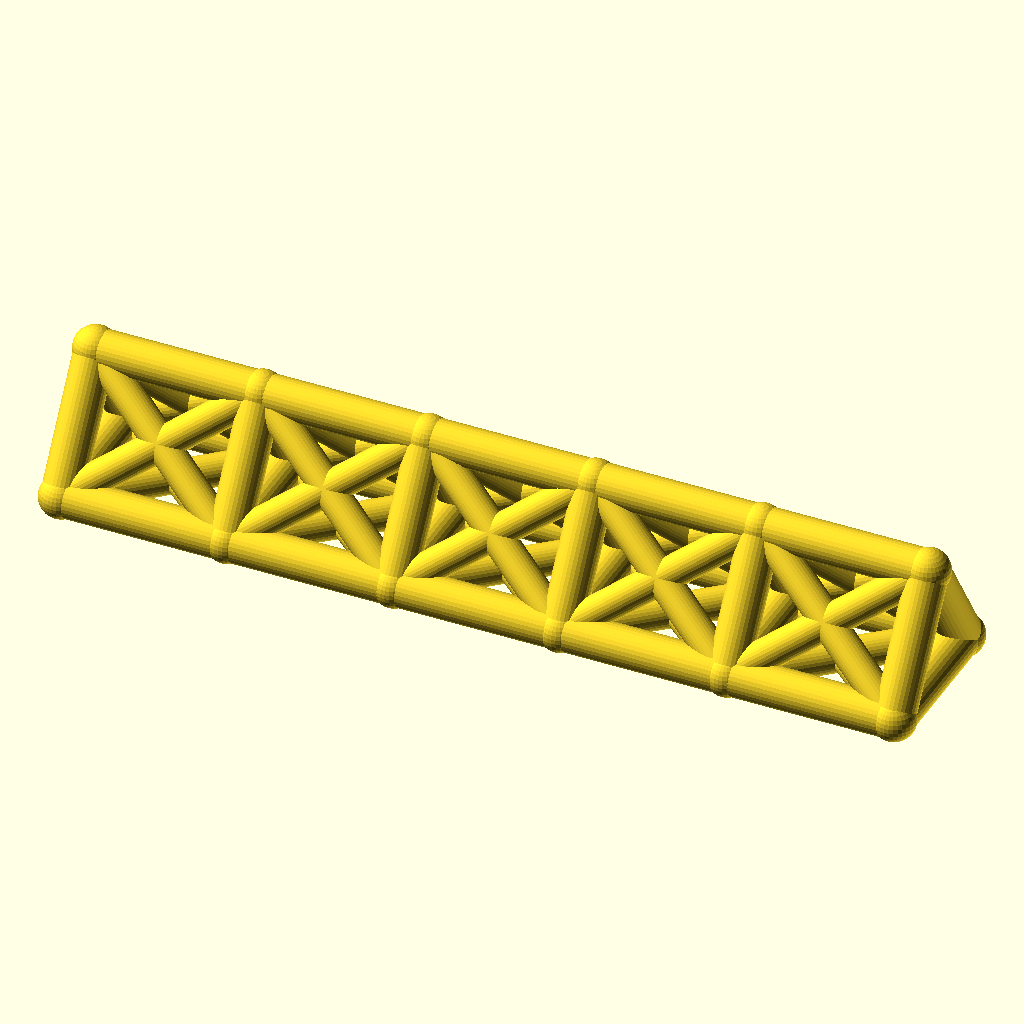
Cell 1: the model at its default parameters.
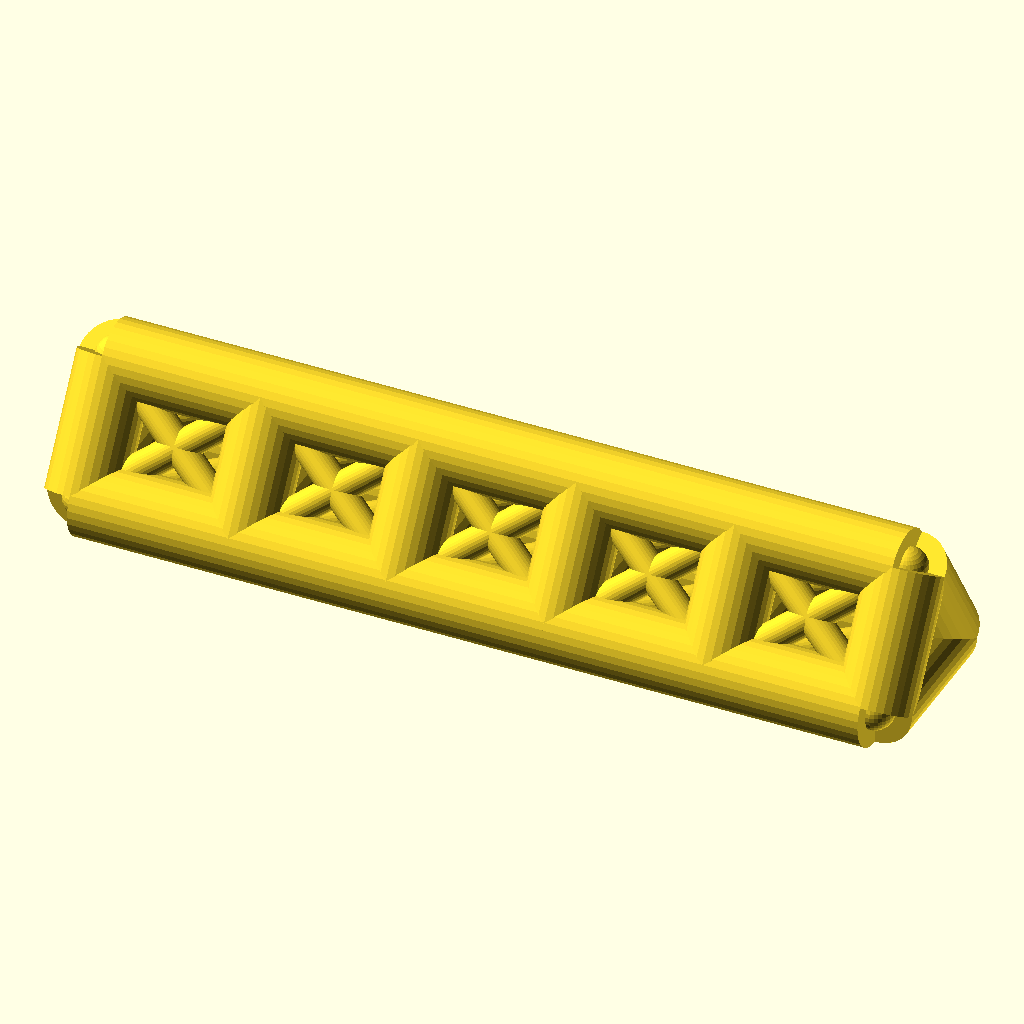
Cell 2: chord_r = 8 (everything else at default).
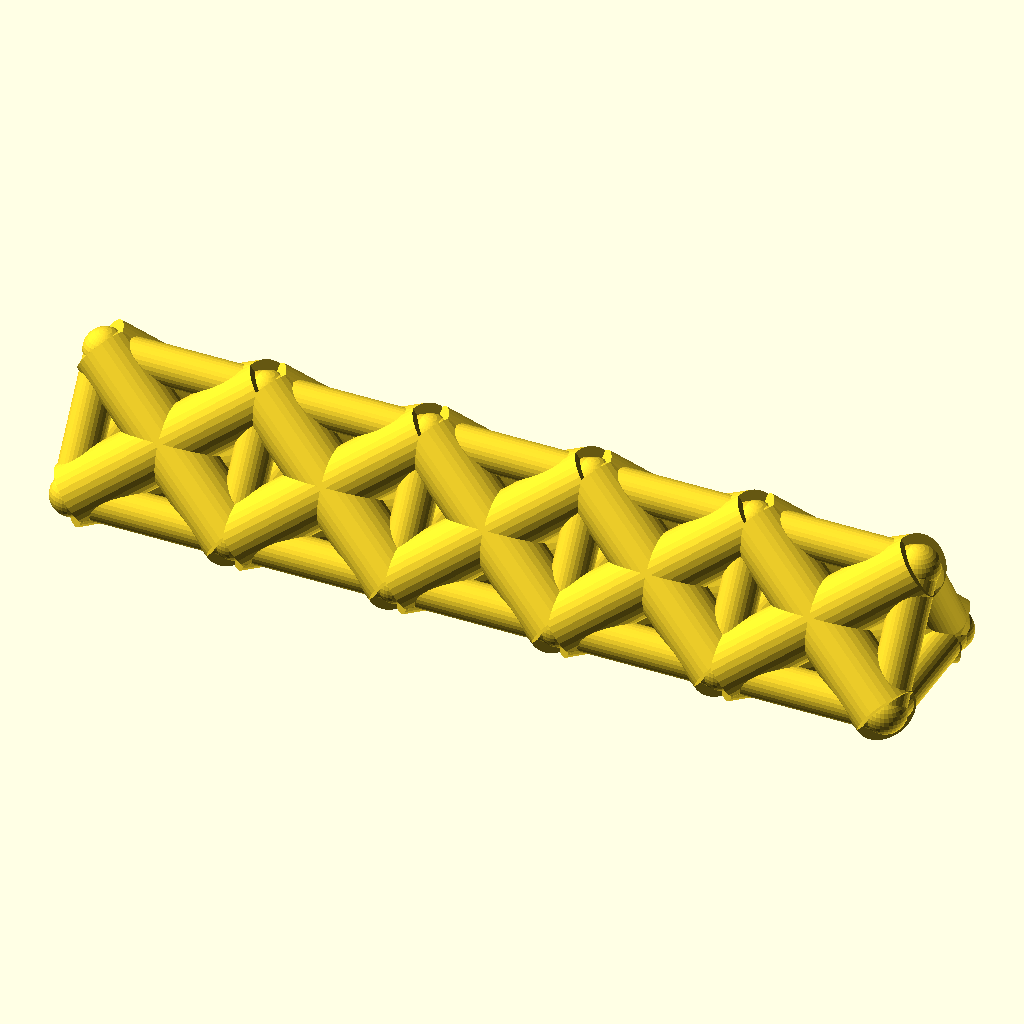
Cell 3 — web_r set to 6.4, the other parameters unchanged.
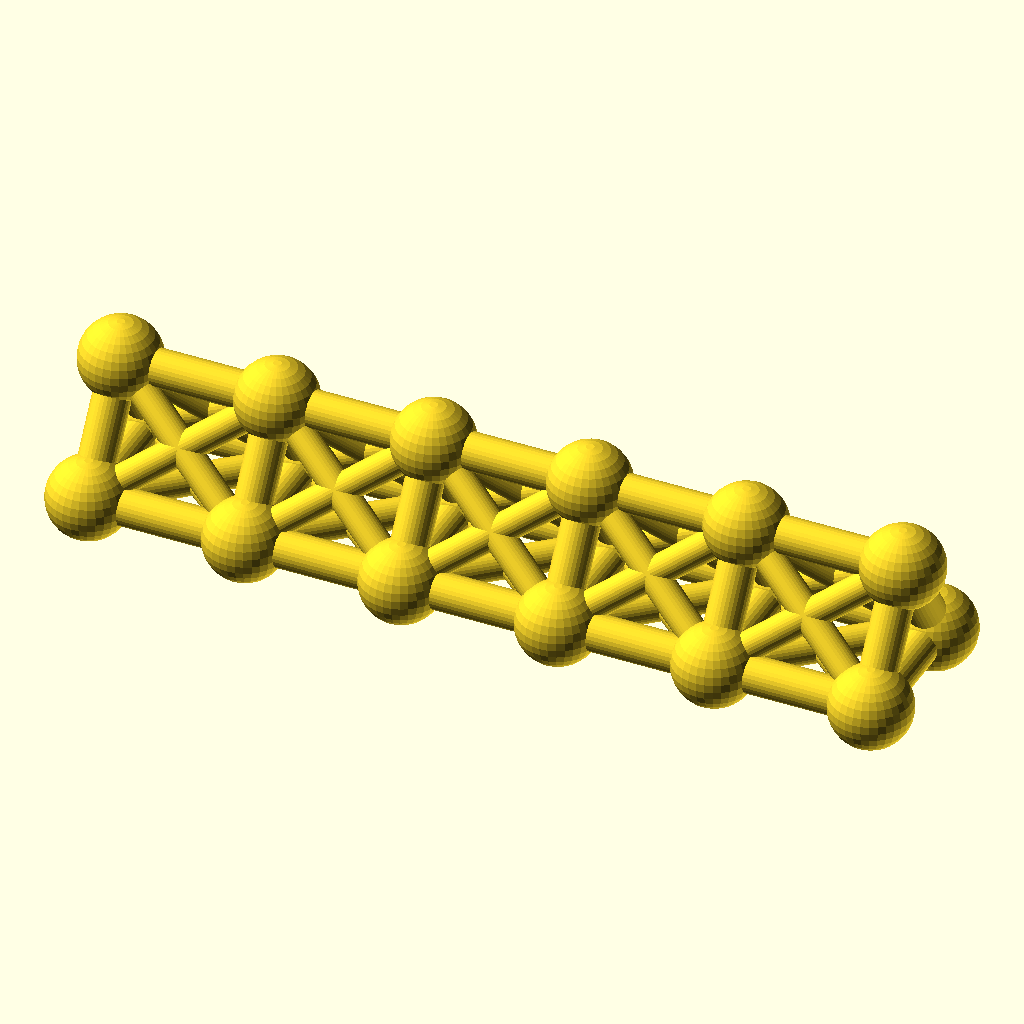
Cell 4 — joint_r set to 8.8, the other parameters unchanged.
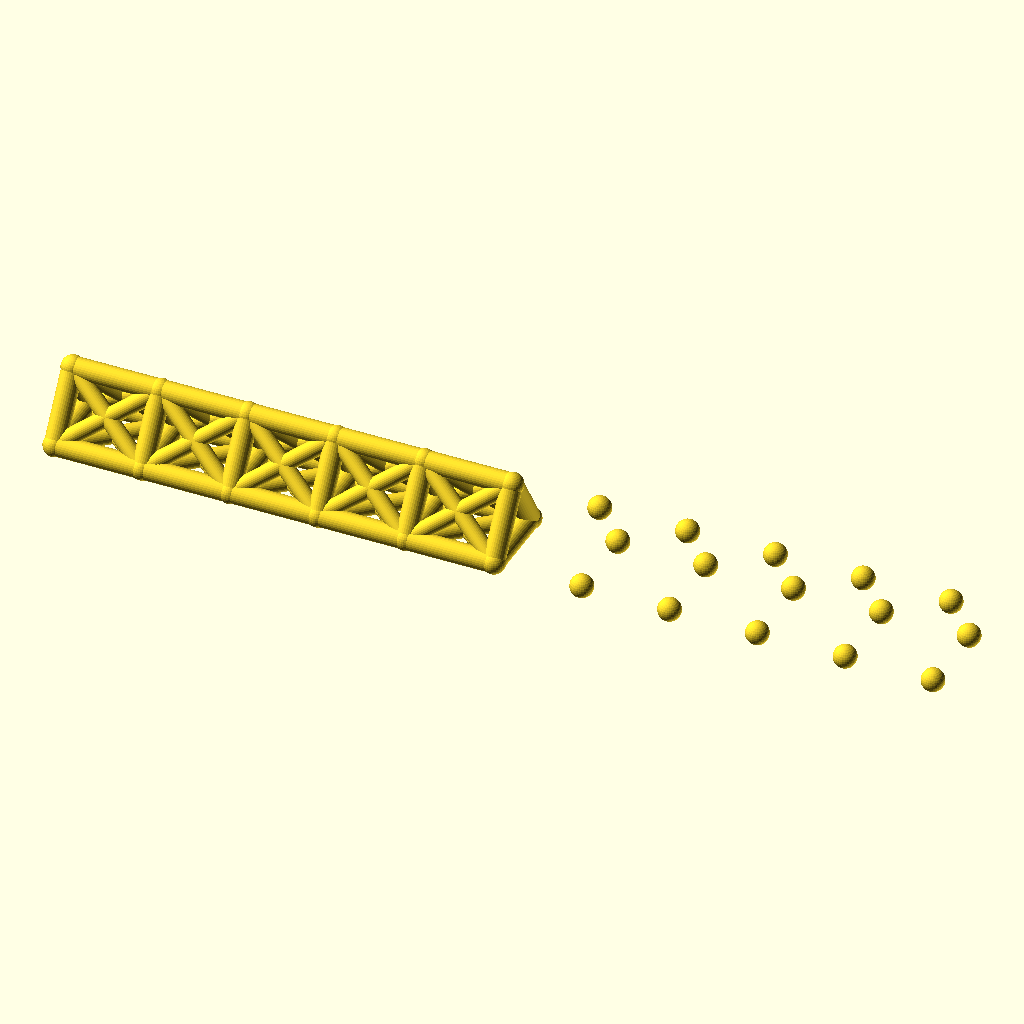
Cell 5 — bays set to 10, the other parameters unchanged.
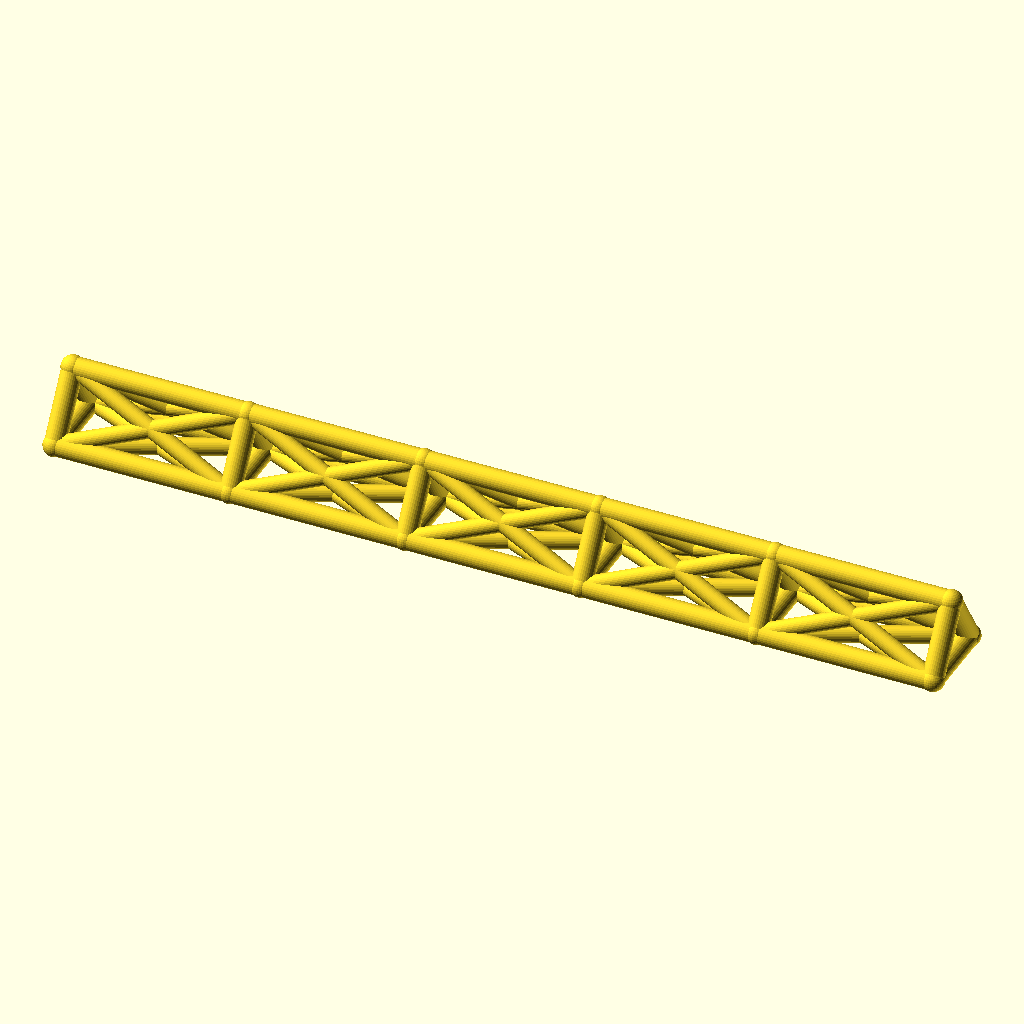
Cell 6: bay_p = 68 (everything else at default).
All cells are drawn from the same view direction (rotation 55°, 0°, 25°, orthographic, colour scheme Cornfield), but the view is re-fitted for each cell, so position and scale can differ between cells as well as the parameter.
OpenSCAD source file optional_data/data/wire2/spaceframes/scene_0152.scad:
$fn = 32;

// ----------------------------------------------------------------------
// Space frame
// ----------------------------------------------------------------------

// --- parameters (mm) ---
chord_r = 4;              // chord / longeron radius
web_r = 3.2;              // diagonal and strut radius
joint_r = 4.4;            // joint ball radius
bays = 5;                 // number of bays along X
bay_p = 34;               // bay length, X
girder_w = 30;            // triangle base width, Y
girder_h = 24;            // triangle height, Z

bbox_x = bays * bay_p + 2 * joint_r;  // overall X, joints included
bbox_y = girder_w + 2 * joint_r;  // overall Y, joints included
bbox_z = girder_h + 2 * joint_r;  // overall Z, joints included
chord_d = 2 * chord_r;  // chord stock diameter
web_d = 2 * web_r;  // web stock diameter
joint_d = 2 * joint_r;  // joint ball diameter
span_x = bays * bay_p;  // overall girder length
nodes = [for (i = [0 : bays], k = [0 : 2]) [i * bay_p, k == 1 ? girder_w : k == 2 ? girder_w / 2 : 0, k == 2 ? girder_h : 0]];

module member(a, b, r) {
  /* round stock from joint a to joint b, ends buried in the joint balls */
  d = b - a;
  length = norm(d);
  translate(a) rotate([0, acos(d[2] / length), atan2(d[1], d[0])])
    cylinder(h = length, r = r);
}

module joint(p, r) {
  /* ball at the joint centre, fatter than every member meeting there */
  translate(p) sphere(r = r);
}

/* members - each call is one graph edge */
member(nodes[0], nodes[3], chord_r);
member(nodes[3], nodes[6], chord_r);
member(nodes[6], nodes[9], chord_r);
member(nodes[9], nodes[12], chord_r);
member(nodes[12], nodes[15], chord_r);
member(nodes[1], nodes[4], chord_r);
member(nodes[4], nodes[7], chord_r);
member(nodes[7], nodes[10], chord_r);
member(nodes[10], nodes[13], chord_r);
member(nodes[13], nodes[16], chord_r);
member(nodes[2], nodes[5], chord_r);
member(nodes[5], nodes[8], chord_r);
member(nodes[8], nodes[11], chord_r);
member(nodes[11], nodes[14], chord_r);
member(nodes[14], nodes[17], chord_r);
member(nodes[0], nodes[1], chord_r);
member(nodes[1], nodes[2], chord_r);
member(nodes[0], nodes[2], chord_r);
member(nodes[3], nodes[4], chord_r);
member(nodes[4], nodes[5], chord_r);
member(nodes[3], nodes[5], chord_r);
member(nodes[6], nodes[7], chord_r);
member(nodes[7], nodes[8], chord_r);
member(nodes[6], nodes[8], chord_r);
member(nodes[9], nodes[10], chord_r);
member(nodes[10], nodes[11], chord_r);
member(nodes[9], nodes[11], chord_r);
member(nodes[12], nodes[13], chord_r);
member(nodes[13], nodes[14], chord_r);
member(nodes[12], nodes[14], chord_r);
member(nodes[15], nodes[16], chord_r);
member(nodes[16], nodes[17], chord_r);
member(nodes[15], nodes[17], chord_r);
member(nodes[0], nodes[4], web_r);
member(nodes[1], nodes[3], web_r);
member(nodes[1], nodes[5], web_r);
member(nodes[2], nodes[4], web_r);
member(nodes[0], nodes[5], web_r);
member(nodes[2], nodes[3], web_r);
member(nodes[3], nodes[7], web_r);
member(nodes[4], nodes[6], web_r);
member(nodes[4], nodes[8], web_r);
member(nodes[5], nodes[7], web_r);
member(nodes[3], nodes[8], web_r);
member(nodes[5], nodes[6], web_r);
member(nodes[6], nodes[10], web_r);
member(nodes[7], nodes[9], web_r);
member(nodes[7], nodes[11], web_r);
member(nodes[8], nodes[10], web_r);
member(nodes[6], nodes[11], web_r);
member(nodes[8], nodes[9], web_r);
member(nodes[9], nodes[13], web_r);
member(nodes[10], nodes[12], web_r);
member(nodes[10], nodes[14], web_r);
member(nodes[11], nodes[13], web_r);
member(nodes[9], nodes[14], web_r);
member(nodes[11], nodes[12], web_r);
member(nodes[12], nodes[16], web_r);
member(nodes[13], nodes[15], web_r);
member(nodes[13], nodes[17], web_r);
member(nodes[14], nodes[16], web_r);
member(nodes[12], nodes[17], web_r);
member(nodes[14], nodes[15], web_r);

/* joint balls */
for (p = nodes) joint(p, joint_r);
Parameter table extracted from the source (name, type, default, range or options):
chord_r: number, default 4
web_r: number, default 3.2
joint_r: number, default 4.4
bays: number, default 5
bay_p: number, default 34
girder_w: number, default 30
girder_h: number, default 24
